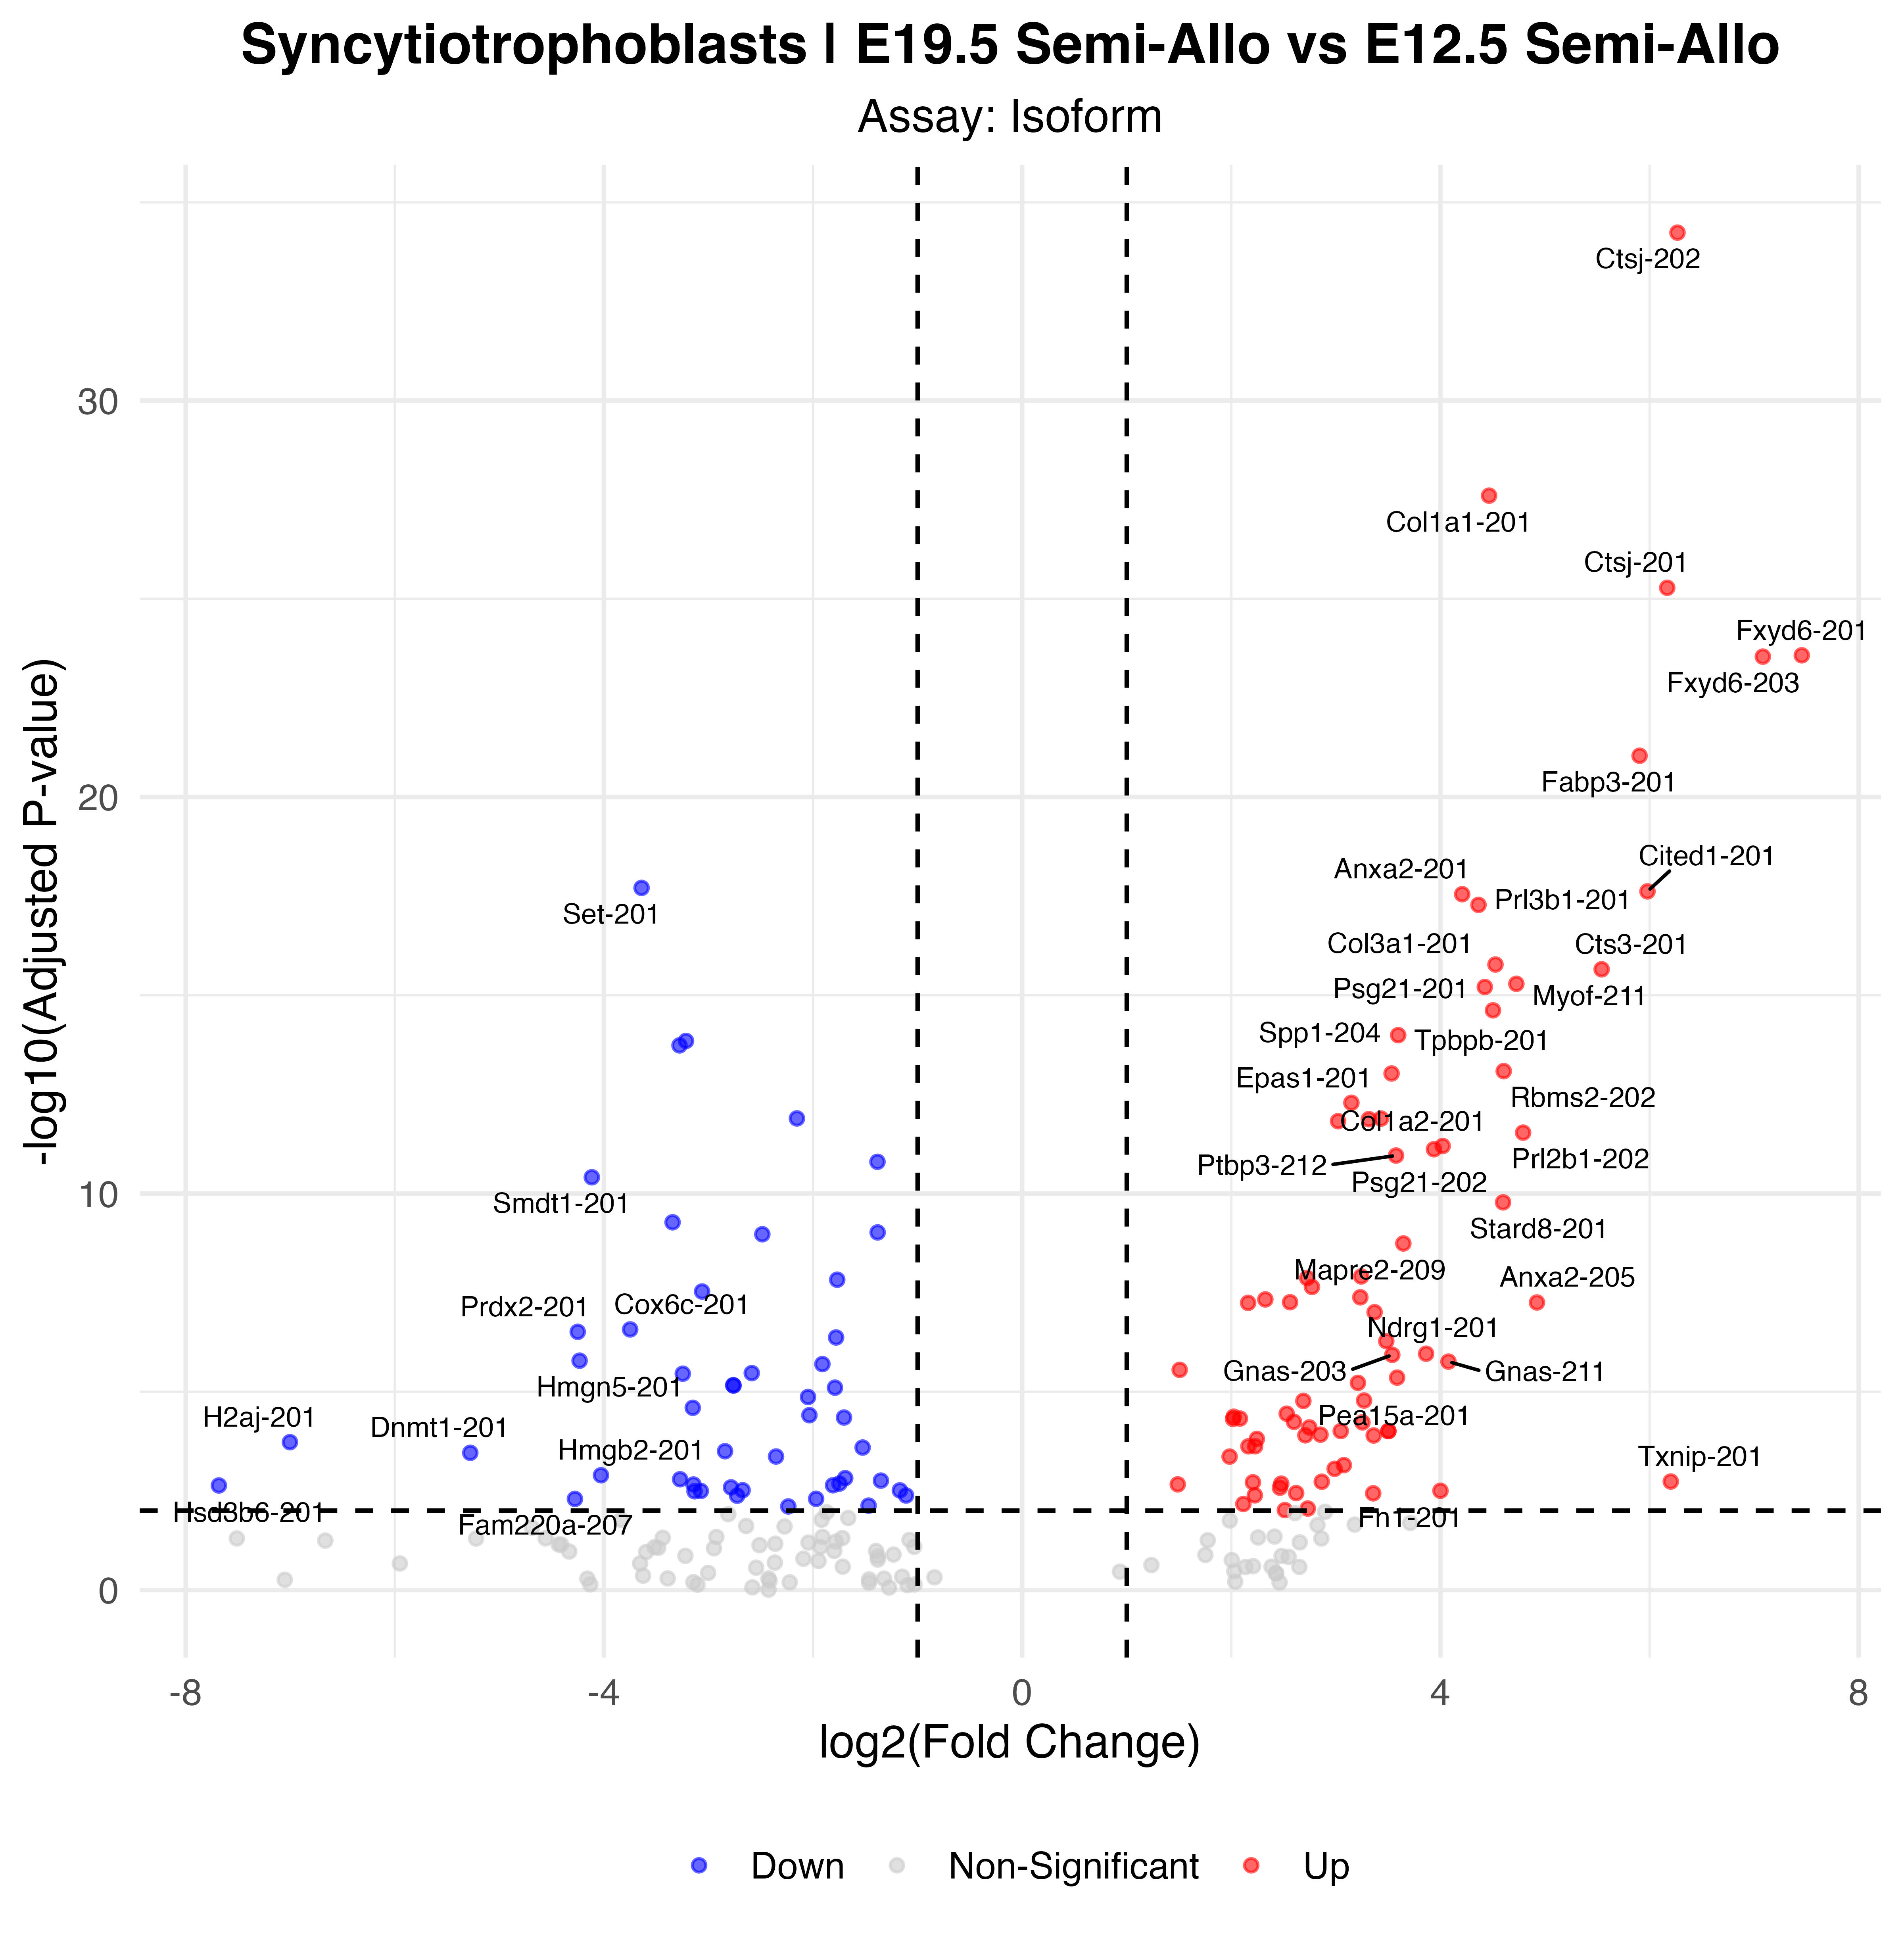

The file beside this chart, header and first rows:
p_val, avg_log2FC, pct.1, pct.2, p_val_adj, gene, p_val_adj_plot, Significance
7.56474984992275e-40, 6.267, 0.592, 0.028, 5.81381284965963e-35, Ctsj-202, 5.81381284965963e-35, Up
3.25654541791124e-33, 4.465, 0.592, 0.045, 2.5027854154815e-28, Col1a1-201, 2.5027854154815e-28, Up
6.86911509039889e-31, 6.168, 0.469, 0.023, 5.27918971157516e-26, Ctsj-201, 5.27918971157516e-26, Up
3.46792643172145e-29, 7.455, 0.347, 0.005, 2.6652401798352e-24, Fxyd6-201, 2.6652401798352e-24, Up
3.74052661635231e-29, 7.083, 0.347, 0.005, 2.87474432573141e-24, Fxyd6-203, 2.87474432573141e-24, Up
1.18484302695697e-26, 5.904, 0.51, 0.045, 9.10599259937513e-22, Fabp3-201, 9.10599259937513e-22, Up
2.55074958612949e-23, -3.64, 0.224, 0.95, 1.96035308692396e-18, Set-201, 1.96035308692396e-18, Down
3.12348226432772e-23, 5.98, 0.408, 0.03, 2.40052105942643e-18, Cited1-201, 2.40052105942643e-18, Up
3.67938392948489e-23, 4.208, 0.653, 0.128, 2.82775372516632e-18, Anxa2-201, 2.82775372516632e-18, Up
6.83775574044386e-23, 4.364, 0.51, 0.058, 5.25508879676073e-18, Prl3b1-201, 5.25508879676073e-18, Up
2.18314652961694e-21, 4.526, 0.429, 0.04, 1.6778354338718e-16, Col3a1-201, 1.6778354338718e-16, Up
2.88043034158745e-21, 5.541, 0.347, 0.02, 2.21372593472362e-16, Cts3-201, 2.21372593472362e-16, Up
6.69449024958378e-21, 4.726, 0.429, 0.043, 5.14498353641512e-16, Myof-211, 5.14498353641512e-16, Up
8.05836880741102e-21, 4.424, 0.612, 0.123, 6.19317876324767e-16, Psg21-201, 6.19317876324767e-16, Up
3.12657341194443e-20, 4.502, 0.49, 0.063, 2.40289673001577e-15, Tpbpb-201, 2.40289673001577e-15, Up
1.32028752675134e-19, 3.596, 0.49, 0.065, 1.01469377580948e-14, Spp1-204, 1.01469377580948e-14, Up
1.84878714492664e-19, -3.215, 0.245, 0.88, 1.42086687236192e-14, Hnrnpab-203, 1.42086687236192e-14, Down
2.39259051145861e-19, -3.277, 0.224, 0.875, 1.8388015116764e-14, Hnrnpab-202, 1.8388015116764e-14, Down
1.06570410355217e-18, 4.605, 0.408, 0.045, 8.19036231743982e-14, Rbms2-202, 8.19036231743982e-14, Up
1.2241338580946e-18, 3.533, 0.592, 0.118, 9.40795835300024e-14, Epas1-201, 9.40795835300024e-14, Up
6.71226219933984e-18, 3.148, 0.49, 0.073, 5.15864199068064e-13, Spp1-201, 5.15864199068064e-13, Up
1.66369074398502e-17, -2.154, 0.694, 0.965, 1.27861288438225e-12, Tpt1-201, 1.27861288438225e-12, Down
1.67914906971221e-17, 3.432, 0.449, 0.063, 1.29049322603662e-12, Ass1-201, 1.29049322603662e-12, Up
1.7369684068171e-17, 3.315, 0.49, 0.075, 1.33492969937521e-12, Ceacam11-201, 1.33492969937521e-12, Up
1.95027112191515e-17, 3.021, 0.49, 0.075, 1.49886136803667e-12, Spp1-205, 1.49886136803667e-12, Up
3.79876258713763e-17, 4.79, 0.347, 0.033, 2.91950099871876e-12, Prl2b1-202, 2.91950099871876e-12, Up
8.25050794374193e-17, 4.021, 0.388, 0.045, 6.34084537508342e-12, Col1a2-201, 6.34084537508342e-12, Up
9.98189546668939e-17, 3.938, 0.551, 0.12, 7.67148594196946e-12, Psg21-202, 7.67148594196946e-12, Up
1.4371479686981e-16, 3.575, 0.49, 0.083, 1.10450569986323e-11, Ptbp3-212, 1.10450569986323e-11, Up
2.06990512313433e-16, -1.384, 0.306, 0.882, 1.59080488333366e-11, Hnrnpab-201, 1.59080488333366e-11, Down
5.06993686370969e-16, -4.115, 0.204, 0.774, 3.89644927723545e-11, Smdt1-201, 3.89644927723545e-11, Down
2.17761158945216e-15, 4.599, 0.347, 0.04, 1.67358161095756e-10, Stard8-201, 1.67358161095756e-10, Up
6.93531082328707e-15, -3.343, 0.265, 0.799, 5.33006378012904e-10, Hnrnpa2b1-201, 5.33006378012904e-10, Down
1.24852502187045e-14, -1.382, 0.776, 0.985, 9.59541420308312e-10, Ptma-201, 9.59541420308312e-10, Down
1.38858477292658e-14, -2.485, 0.51, 0.885, 1.067182941385e-09, Ppia-202, 1.067182941385e-09, Down
2.3711242222734e-14, 3.645, 0.347, 0.043, 1.822303809786e-09, Mapre2-209, 1.822303809786e-09, Up
1.60836344528776e-13, 3.242, 0.388, 0.06, 1.23609164224146e-08, Mapre2-201, 1.23609164224146e-08, Up
1.76592836891141e-13, 2.726, 0.449, 0.083, 1.35718658864318e-08, Lyz2-201, 1.35718658864318e-08, Up
1.94881131744398e-13, -1.769, 0.653, 0.922, 1.4977394499084e-08, Calm1-202, 1.4977394499084e-08, Down
2.95761545121789e-13, 2.771, 0.449, 0.088, 2.273045778879e-08, Rbms2-201, 2.273045778879e-08, Up
3.86326854672022e-13, -3.061, 0.286, 0.777, 2.96907640889636e-08, Fus-203, 2.96907640889636e-08, Down
5.40492331100997e-13, 3.234, 0.429, 0.08, 4.1538997614436e-08, Ptbp3-201, 4.1538997614436e-08, Up
6.1132474294165e-13, 2.325, 0.959, 0.784, 4.69827517940376e-08, Peg10-203, 4.69827517940376e-08, Up
7.19159012965362e-13, 2.562, 0.776, 0.368, 5.52702467824399e-08, Ubc-202, 5.52702467824399e-08, Up
7.31409296830767e-13, 4.923, 0.347, 0.055, 5.62117300986318e-08, Anxa2-205, 5.62117300986318e-08, Up
7.47856065638662e-13, 2.161, 0.469, 0.09, 5.74757300685938e-08, Ftl1-203, 5.74757300685938e-08, Up
1.28458446844492e-12, 3.37, 0.449, 0.095, 9.87254547378655e-08, Gsn-205, 9.87254547378655e-08, Up
3.4931013986475e-12, -3.749, 0.184, 0.697, 2.68458814891655e-07, Cox6c-201, 2.68458814891655e-07, Down
4.02048980937771e-12, -4.25, 0.245, 0.724, 3.08990723809915e-07, Prdx2-201, 3.08990723809915e-07, Down
5.57189300004989e-12, -1.78, 0.388, 0.862, 4.28222264625834e-07, Rhox6-201, 4.28222264625834e-07, Down
6.90114467298033e-12, 3.482, 0.347, 0.058, 5.3038057269723e-07, Psg23-201, 5.3038057269723e-07, Up
1.43416423552065e-11, 3.863, 0.51, 0.16, 1.10221258156704e-06, Ndrg1-201, 1.10221258156704e-06, Up
1.52989560355784e-11, 3.539, 0.449, 0.11, 1.17578596715834e-06, Gnas-203, 1.17578596715834e-06, Up
2.14825264889216e-11, -4.232, 0.102, 0.612, 1.65101809077958e-06, Hmgn5-201, 1.65101809077958e-06, Down
2.26771327911817e-11, 4.077, 0.469, 0.12, 1.74282836353348e-06, Gnas-211, 1.74282836353348e-06, Up
2.61858639690429e-11, -1.911, 0.388, 0.84, 2.01248838947682e-06, Ankrd17-203, 2.01248838947682e-06, Down
3.6598469747959e-11, 1.506, 0.449, 0.098, 2.81273879400964e-06, Spp1-202, 2.81273879400964e-06, Up
4.41457525566026e-11, -2.586, 0.184, 0.712, 3.39277766698514e-06, Gpx4-202, 3.39277766698514e-06, Down
4.57725131146253e-11, -3.246, 0.245, 0.704, 3.51780072291142e-06, Hnrnpa2b1-209, 3.51780072291142e-06, Down
5.74417093492728e-11, 3.585, 0.347, 0.063, 4.41462513032901e-06, Pea15a-201, 4.41462513032901e-06, Up
... 66 more rows
